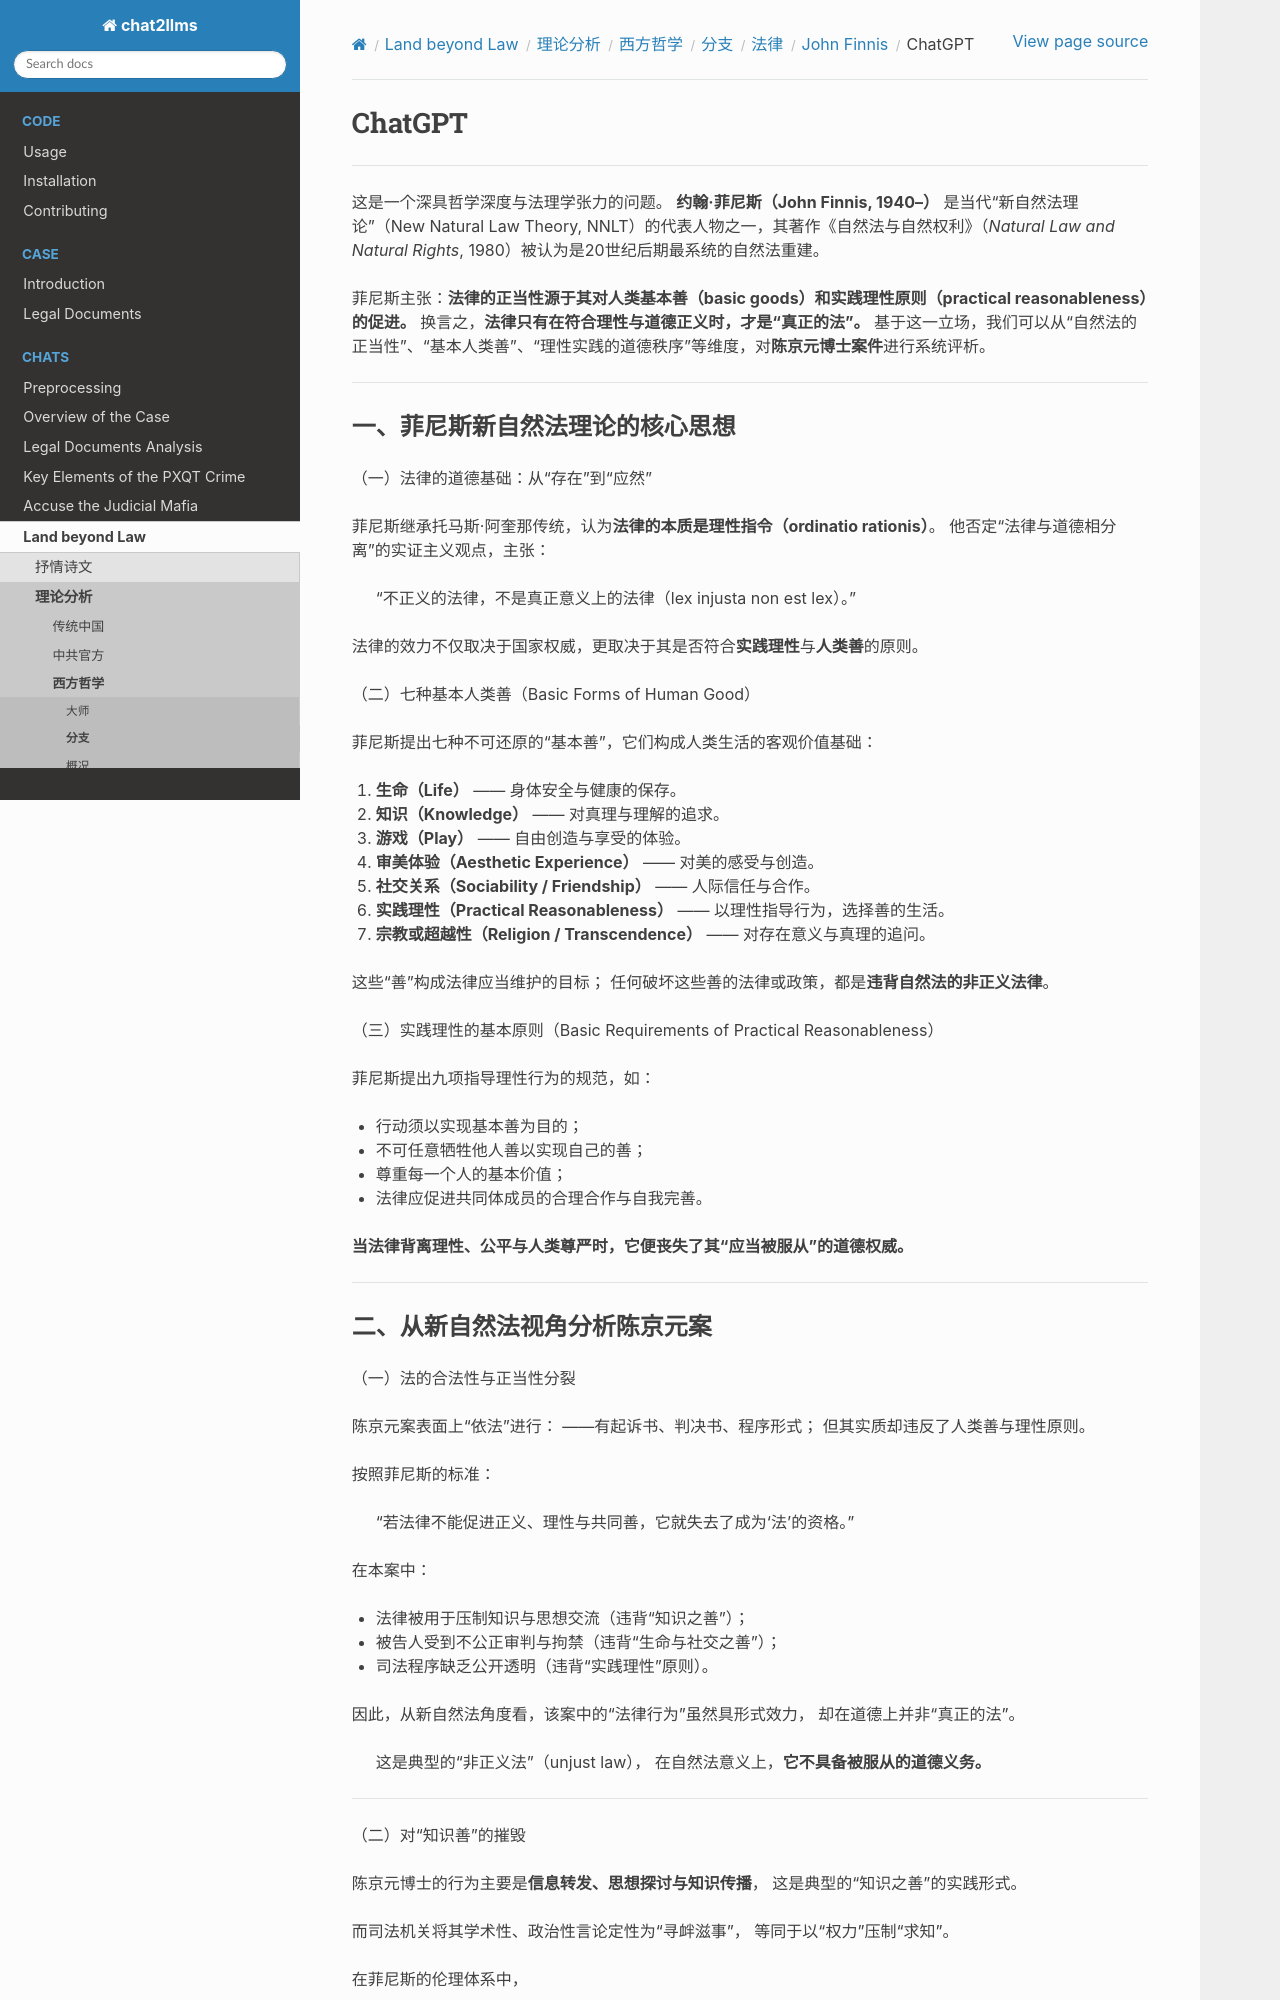

repository: goldollarch/chat2llms · page: chats/outlaw/analyse/foreign/branch/legal/finnis/chatgpt.html · generator: sphinx

# ChatGPT

-------

这是一个深具哲学深度与法理学张力的问题。
**约翰·菲尼斯（John Finnis, 1940–）** 是当代“新自然法理论”（New Natural Law Theory, NNLT）的代表人物之一，其著作《自然法与自然权利》（*Natural Law and Natural Rights*, 1980）被认为是20世纪后期最系统的自然法重建。

菲尼斯主张：**法律的正当性源于其对人类基本善（basic goods）和实践理性原则（practical reasonableness）的促进。**
换言之，**法律只有在符合理性与道德正义时，才是“真正的法”。**
基于这一立场，我们可以从“自然法的正当性”、“基本人类善”、“理性实践的道德秩序”等维度，对**陈京元博士案件**进行系统评析。

---

### 一、菲尼斯新自然法理论的核心思想

（一）法律的道德基础：从“存在”到“应然”

菲尼斯继承托马斯·阿奎那传统，认为**法律的本质是理性指令（ordinatio rationis）**。
他否定“法律与道德相分离”的实证主义观点，主张：

> “不正义的法律，不是真正意义上的法律（lex injusta non est lex）。”

法律的效力不仅取决于国家权威，更取决于其是否符合**实践理性**与**人类善**的原则。

（二）七种基本人类善（Basic Forms of Human Good）

菲尼斯提出七种不可还原的“基本善”，它们构成人类生活的客观价值基础：

1. **生命（Life）** —— 身体安全与健康的保存。
2. **知识（Knowledge）** —— 对真理与理解的追求。
3. **游戏（Play）** —— 自由创造与享受的体验。
4. **审美体验（Aesthetic Experience）** —— 对美的感受与创造。
5. **社交关系（Sociability / Friendship）** —— 人际信任与合作。
6. **实践理性（Practical Reasonableness）** —— 以理性指导行为，选择善的生活。
7. **宗教或超越性（Religion / Transcendence）** —— 对存在意义与真理的追问。

这些“善”构成法律应当维护的目标；
任何破坏这些善的法律或政策，都是**违背自然法的非正义法律**。

（三）实践理性的基本原则（Basic Requirements of Practical Reasonableness）

菲尼斯提出九项指导理性行为的规范，如：

* 行动须以实现基本善为目的；
* 不可任意牺牲他人善以实现自己的善；
* 尊重每一个人的基本价值；
* 法律应促进共同体成员的合理合作与自我完善。

**当法律背离理性、公平与人类尊严时，它便丧失了其“应当被服从”的道德权威。**

---
